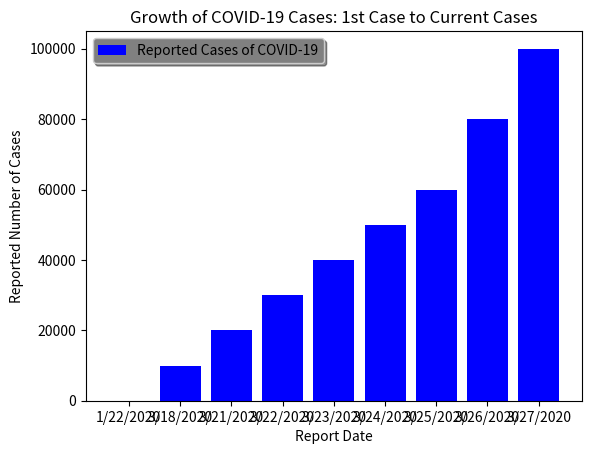

Source code (Python):
import matplotlib.pyplot as plt

x = ["1/22/2020", "3/18/2020", "3/21/2020", "3/22/2020", "3/23/2020", "3/24/2020", "3/25/2020", "3/26/2020",
     "3/26/2020", "3/27/2020", "3/27/2020"]
y = [1, 10000, 20000, 30000, 40000, 50000, 60000, 70000, 80000, 90000, 100000]

plt.bar(x, y, color='blue', label='Reported Cases of COVID-19')
plt.title('Growth of COVID-19 Cases: 1st Case to Current Cases')
plt.xlabel('Report Date')
plt.ylabel('Reported Number of Cases')
plt.legend(facecolor='gray', shadow=True, loc=2)
plt.show()

#rough